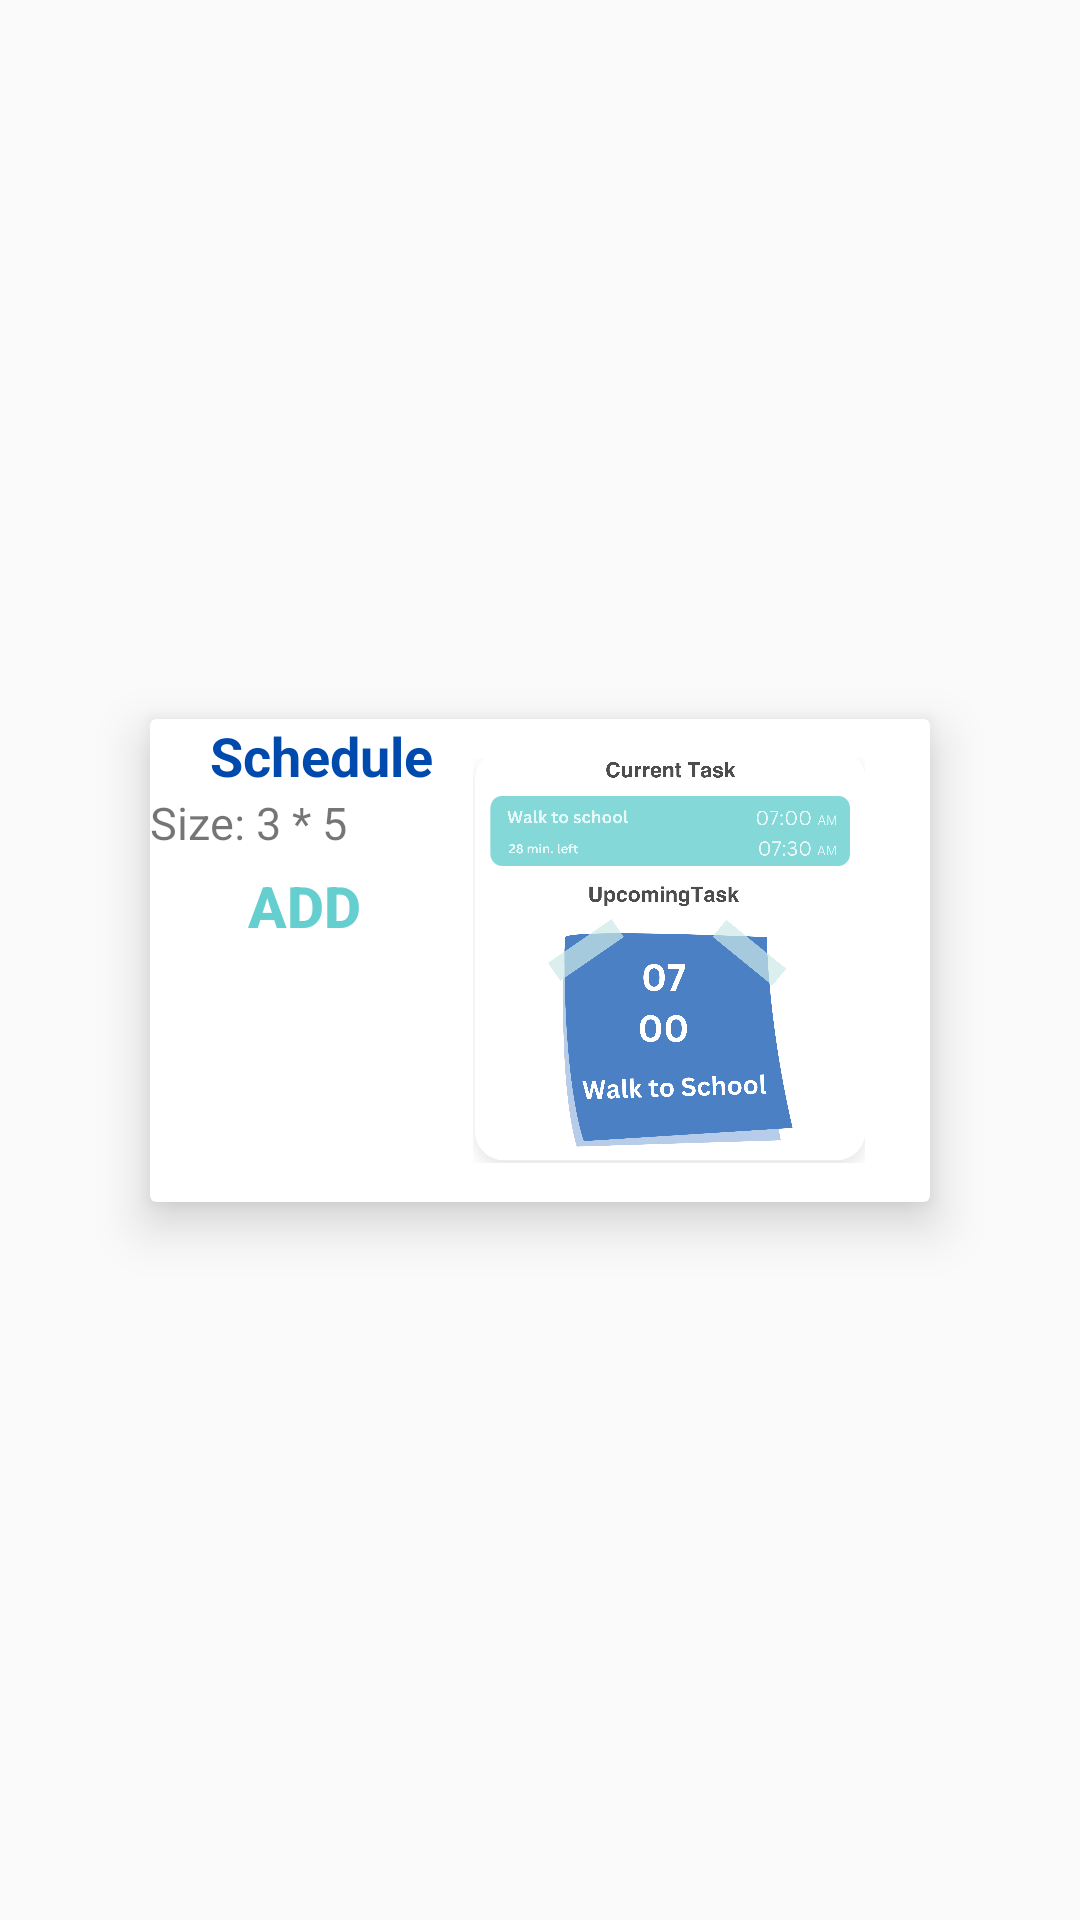

This screen was rendered from an Android layout file. Write that file and the resources it references.
<!-- AndroidManifest.xml: application theme Theme.Timely -->
<!-- res/layout/widget_card_layout.xml -->
<?xml version="1.0" encoding="utf-8"?>
<androidx.constraintlayout.widget.ConstraintLayout xmlns:android="http://schemas.android.com/apk/res/android"
    android:layout_width="match_parent"
    android:layout_height="match_parent"
    xmlns:app="http://schemas.android.com/apk/res-auto">

    <androidx.cardview.widget.CardView
        android:layout_width="wrap_content"
        android:layout_height="wrap_content"
        android:layout_margin="10dp"
        app:cardElevation="10dp"
        app:layout_constraintBottom_toBottomOf="parent"
        app:layout_constraintEnd_toEndOf="parent"
        app:layout_constraintStart_toStartOf="parent"
        app:layout_constraintTop_toTopOf="parent">

        <LinearLayout
            android:layout_width="wrap_content"
            android:layout_height="wrap_content"
            android:layout_alignParentStart="true"
            android:layout_marginStart="0dp"
            android:orientation="horizontal">

            <LinearLayout
                android:layout_width="wrap_content"
                android:layout_height="wrap_content"
                android:orientation="vertical">

                <TextView
                    android:id="@+id/textView3"
                    android:layout_width="wrap_content"
                    android:layout_height="wrap_content"
                    android:layout_marginStart="20dp"
                    android:text="Schedule"
                    android:textColor="#004AAD"
                    android:textSize="18sp"
                    android:textStyle="bold" />

                <TextView
                    android:id="@+id/textView4"
                    android:layout_width="wrap_content"
                    android:layout_height="wrap_content"
                    android:layout_alignParentStart="true"
                    android:text="Size: 3 * 5"
                    android:textSize="15sp" />

                <Button
                    android:id="@+id/button2"
                    android:layout_width="103dp"
                    android:layout_height="35dp"
                    android:layout_alignParentStart="true"
                    android:background="@drawable/button_bgc"
                    android:padding="4dp"
                    android:text="ADD"
                    android:textAlignment="center"
                    android:textColor="#65CECE"
                    android:textSize="19sp"
                    android:textStyle="bold" />

            </LinearLayout>

            <ImageView
                android:id="@+id/imageView4"
                android:layout_width="140dp"
                android:layout_height="135dp"
                android:layout_alignParentTop="true"
                android:layout_alignParentEnd="true"
                android:layout_marginTop="13dp"
                android:layout_marginEnd="17dp"
                android:layout_marginBottom="13dp"
                app:srcCompat="@drawable/widget" />

        </LinearLayout>

    </androidx.cardview.widget.CardView>

</androidx.constraintlayout.widget.ConstraintLayout>
<!-- resources referenced by this layout -->
<resources>
  <!-- drawable widget: png bitmap (drawable, 271187 bytes) -->
  <style name="Theme.Timely" parent="Base.Theme.Timely" />
  <style name="Base.Theme.Timely" parent="Theme.AppCompat.Light.NoActionBar">
          <item name="colorPrimary">@color/white</item>
          <item name="colorPrimaryDark">@color/white</item> 
          <item name="android:statusBarColor">@color/white</item>
          <item name="android:windowLightStatusBar">true</item> 
          <item name="android:buttonStyle">@style/CustomButtonStyle</item>
      </style>
  <style name="CustomButtonStyle" parent="Widget.AppCompat.Button">
          <item name="android:background">@android:color/white</item>
          <item name="android:textColor">#004AAD</item>
      </style>
  <!-- not gathered from this repository: default colours our renderer supplied (Android Studio template values) -->
  <color name="white">#FFFFFFFF</color>
</resources>
